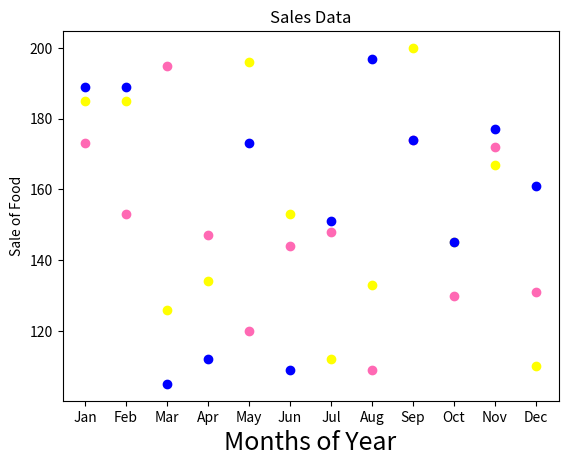

The matplotlib source for this figure:
import matplotlib.pyplot as plt
import numpy as np
plt.title("Sales Data")
plt.xlabel("Months of Year", size=18)
plt.ylabel("Sale of Food")
x = np.array(['Jan','Feb','Mar','Apr','May','Jun','Jul','Aug','Sep','Oct','Nov','Dec'])
y1 = np.array([173,153,195,147,120,144,148,109,174,130,172,131])
plt.scatter(x,y1, color = 'hotpink')
y2 = np.array([185,185,126,134,196,153,112,133,200,145,167,110])
plt.scatter(x, y2, color = 'yellow')
y3 = np.array([189,189,105,112,173,109,151,197,174,145,177,161])
plt.scatter(x, y3, color = 'blue')
plt.show()
